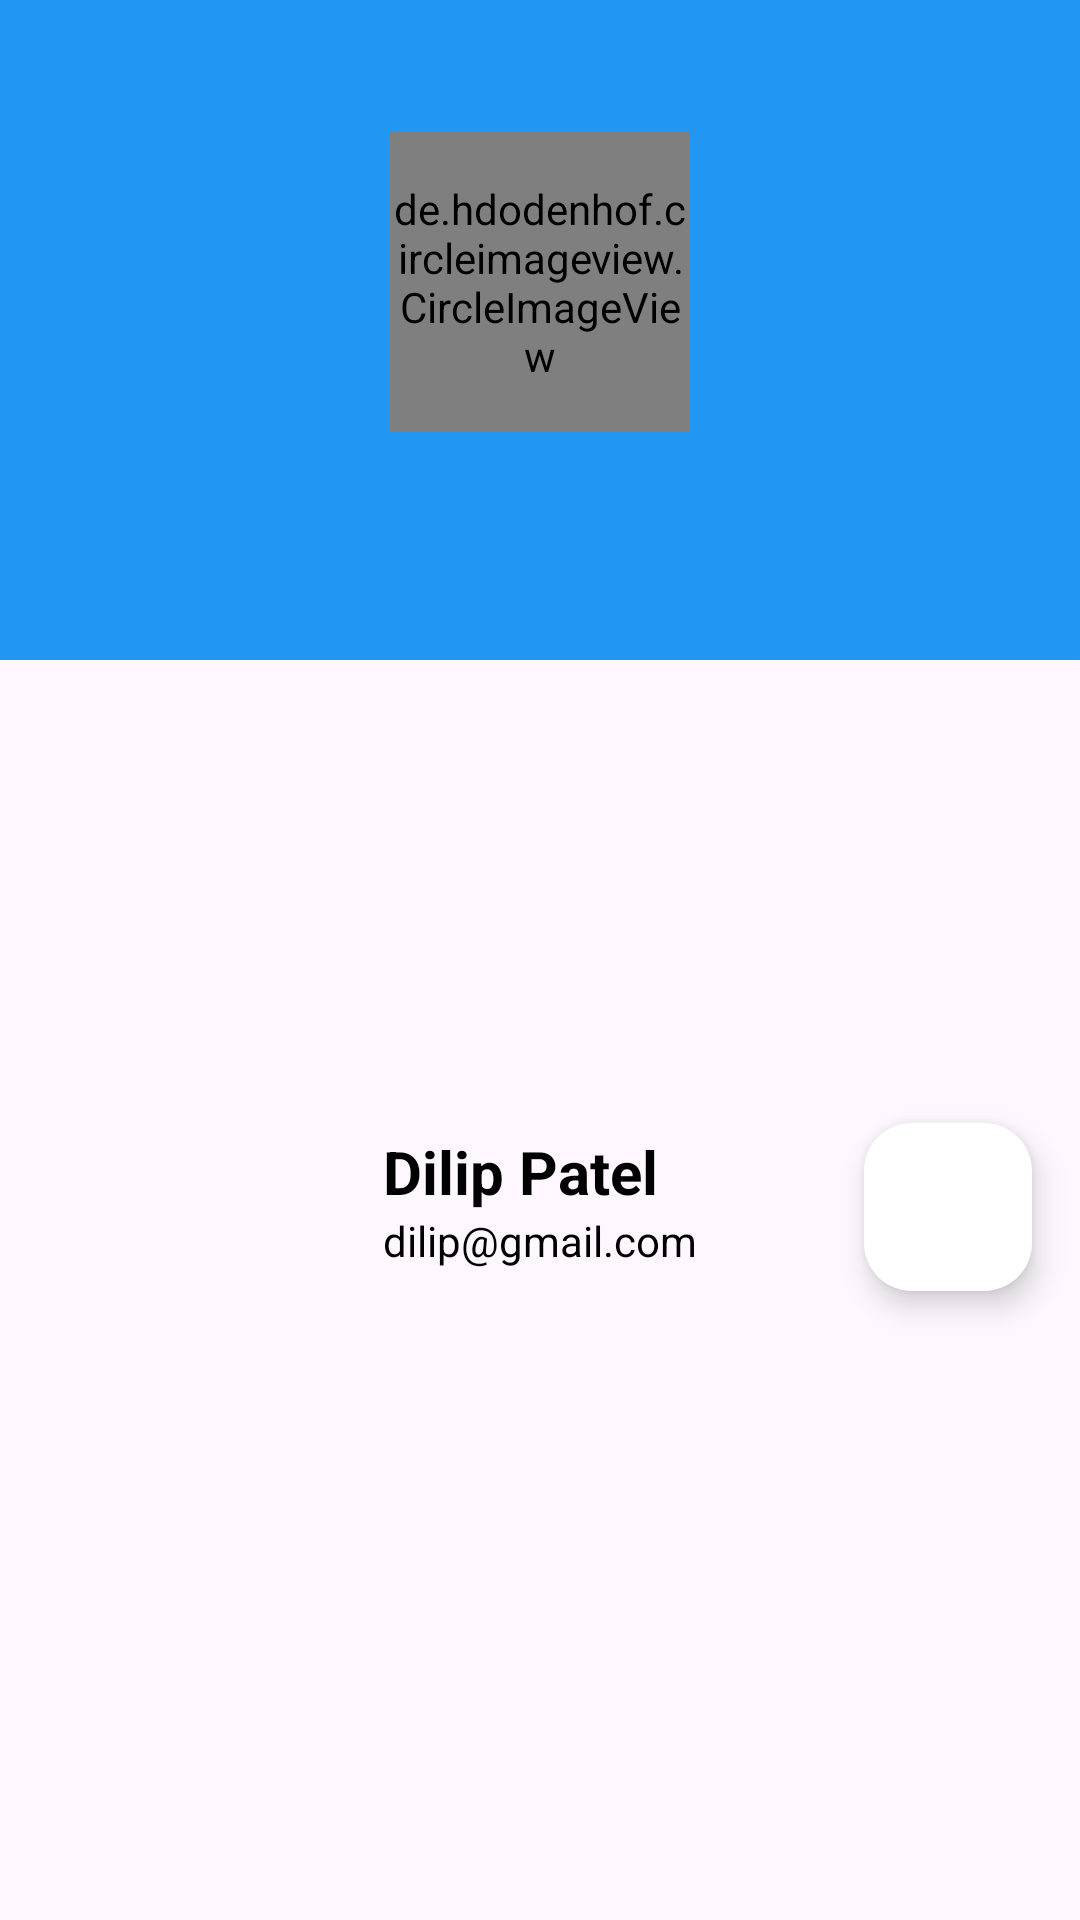

The Android layout XML behind this screen, and the referenced resources:
<!-- AndroidManifest.xml: application theme Theme.MarketPlace -->
<!-- res/layout/profile_data_layout.xml -->
<?xml version="1.0" encoding="utf-8"?>
<androidx.constraintlayout.widget.ConstraintLayout xmlns:android="http://schemas.android.com/apk/res/android"
    xmlns:app="http://schemas.android.com/apk/res-auto"
    xmlns:tools="http://schemas.android.com/tools"
    android:layout_width="match_parent"
    android:layout_height="wrap_content"
    android:layout_marginBottom="4dp">

    <LinearLayout
        android:id="@+id/linearLayout10"
        android:layout_width="0dp"
        android:layout_height="220dp"
        android:background="@color/blue"
        android:orientation="horizontal"
        app:layout_constraintEnd_toEndOf="parent"
        app:layout_constraintStart_toStartOf="parent"
        app:layout_constraintTop_toTopOf="parent" />

    <de.hdodenhof.circleimageview.CircleImageView
        android:id="@+id/profile_image"
        android:layout_width="100dp"
        android:layout_height="100dp"
        android:layout_marginBottom="32dp"
        android:src="@drawable/user_avatar"
        app:civ_border_color="@color/white"
        app:civ_border_width="2dp"
        app:layout_constraintBottom_toBottomOf="@+id/linearLayout10"
        app:layout_constraintEnd_toEndOf="parent"
        app:layout_constraintStart_toStartOf="parent"
        app:layout_constraintTop_toTopOf="parent" />

    <LinearLayout
        android:id="@+id/linearLayout11"
        android:layout_width="wrap_content"
        android:layout_height="wrap_content"
        android:layout_marginTop="32dp"
        android:layout_marginBottom="16dp"
        android:background="@drawable/slider_background"
        android:elevation="6dp"
        android:orientation="vertical"
        android:padding="16dp"
        app:layout_constraintBottom_toBottomOf="parent"
        app:layout_constraintEnd_toEndOf="parent"
        app:layout_constraintStart_toStartOf="parent"
        app:layout_constraintTop_toBottomOf="@+id/profile_image">

        <TextView
            android:id="@+id/username"
            android:layout_width="wrap_content"
            android:layout_height="wrap_content"
            android:layout_weight="1"
            android:text="Dilip Patel"
            android:textAlignment="center"
            android:textColor="@color/black"
            android:textSize="20sp"
            android:textStyle="bold" />

        <TextView
            android:id="@+id/user_email"
            android:layout_width="wrap_content"
            android:layout_height="wrap_content"
            android:layout_weight="1"
            android:text="dilip@gmail.com"
            android:textAlignment="center"
            android:textColor="@color/black" />
    </LinearLayout>

    <com.google.android.material.floatingactionbutton.FloatingActionButton
        android:id="@+id/settings_btn"
        android:layout_width="wrap_content"
        android:layout_height="wrap_content"
        android:layout_marginEnd="16dp"
        android:backgroundTint="@color/white"
        android:tint="@color/blue"
        android:clickable="true"
        app:layout_constraintBottom_toBottomOf="@+id/linearLayout11"
        app:layout_constraintEnd_toEndOf="parent"
        app:layout_constraintTop_toTopOf="@+id/linearLayout11"
        app:layout_constraintVertical_bias="0.6"
        app:srcCompat="@drawable/baseline_settings_24" />
</androidx.constraintlayout.widget.ConstraintLayout>
<!-- resources referenced by this layout -->
<resources>
  <color name="black">#FF000000</color>
  <color name="blue">#2196F3</color>
  <color name="white">#FFFFFFFF</color>
  <style name="Theme.MarketPlace" parent="Base.Theme.MarketPlace" />
  <style name="Base.Theme.MarketPlace" parent="Theme.Material3.DayNight.NoActionBar">
          
          <item name="colorPrimary">@color/blue</item>
          <item name="colorPrimaryDark">@color/dark_blue</item>
          <item name="colorAccent">@color/blue</item>
  
      </style>
  <color name="dark_blue">#00008B</color>
</resources>
